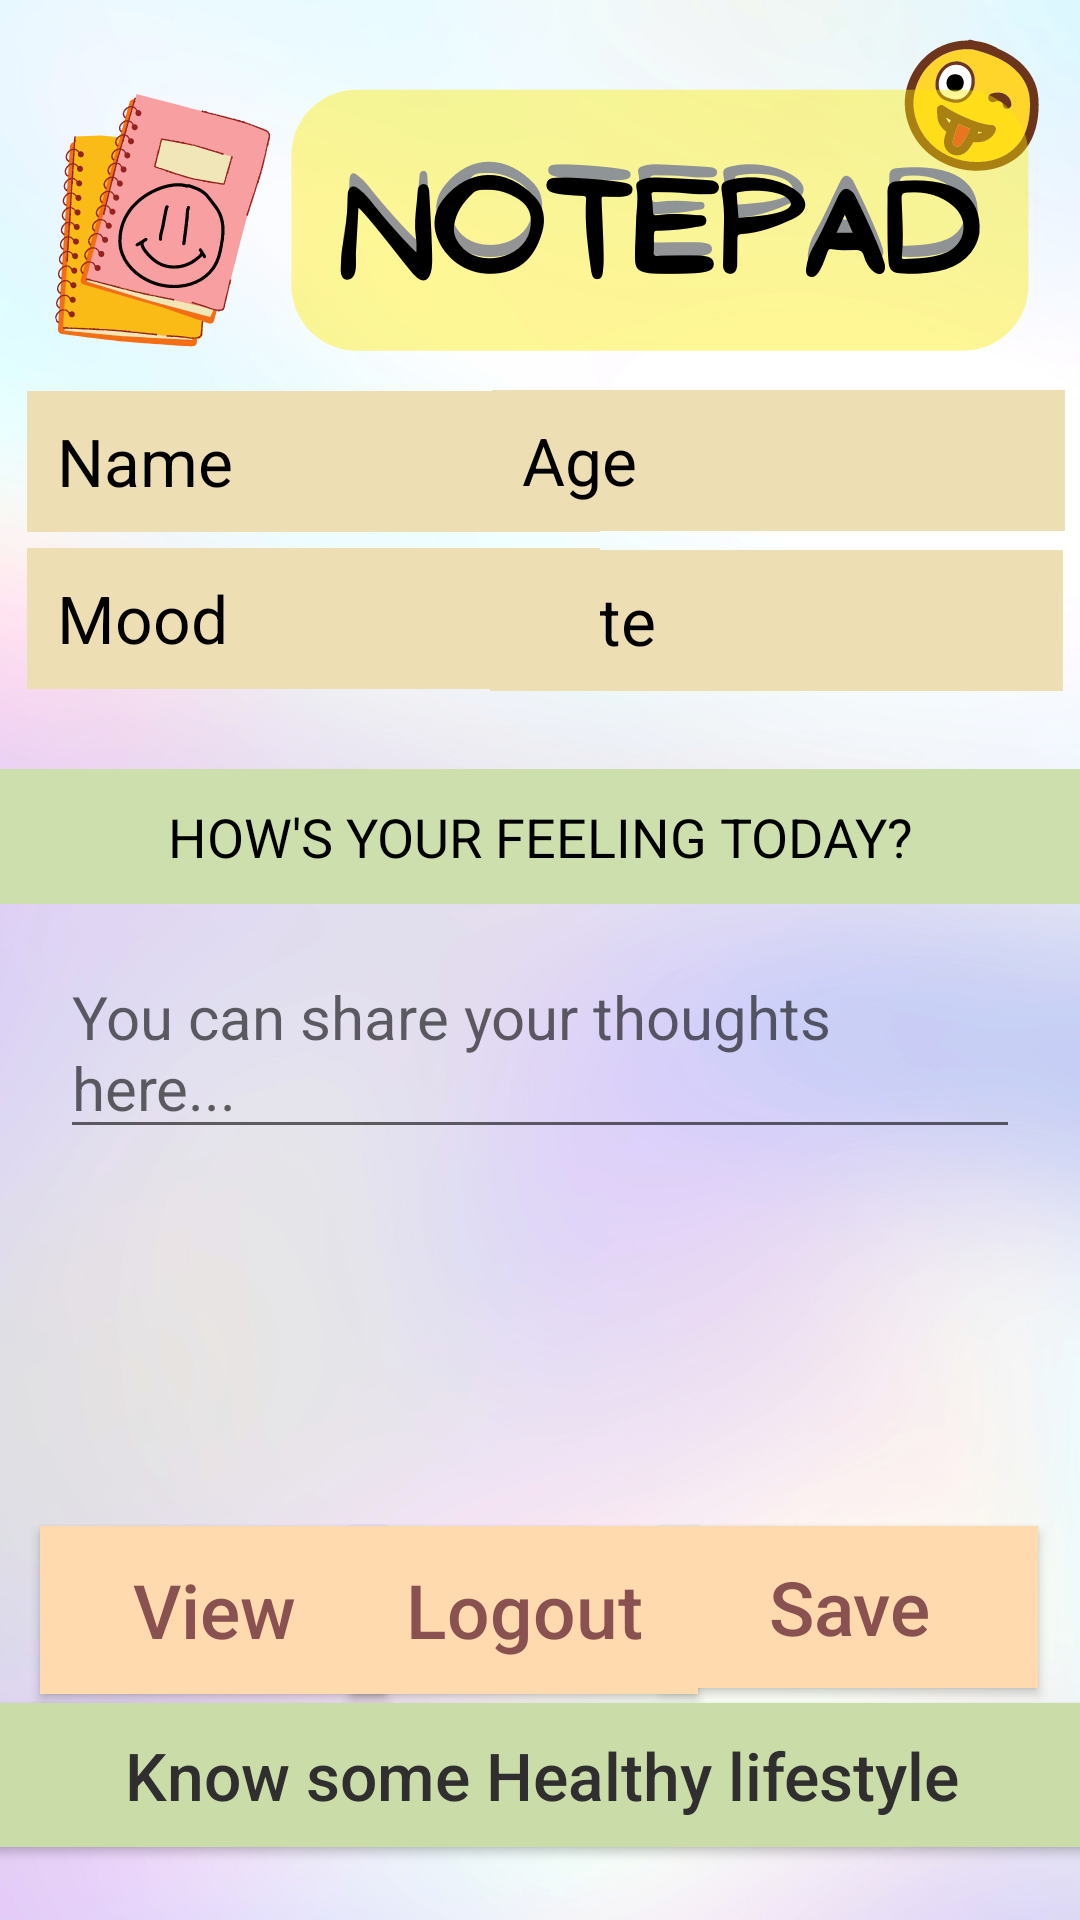

Produce the Android XML layout that renders to this screen, including the resource entries it uses.
<!-- AndroidManifest.xml: application theme Theme.TasticMoodApp -->
<!-- res/layout/activity_note.xml -->
<?xml version="1.0" encoding="utf-8"?>
<androidx.constraintlayout.widget.ConstraintLayout
    xmlns:android="http://schemas.android.com/apk/res/android"
    xmlns:tools="http://schemas.android.com/tools"
    xmlns:app="http://schemas.android.com/apk/res-auto"
    android:layout_width="match_parent"
    android:layout_height="match_parent"
    android:background="@drawable/nb"
    android:orientation="vertical"
    tools:context=".note">



    <EditText
        android:id="@+id/ent_name"
        android:layout_width="191dp"
        android:layout_height="47dp"
        android:layout_weight="1"
        android:background="#EDDFB3"
        android:hint="Name"
        android:paddingStart="10dp"
        android:textColor="#000"
        android:textColorHint="@color/black"
        android:textSize="22sp"
        app:layout_constraintBottom_toBottomOf="parent"
        app:layout_constraintEnd_toEndOf="parent"
        app:layout_constraintHorizontal_bias="0.054"
        app:layout_constraintStart_toStartOf="parent"
        app:layout_constraintTop_toTopOf="parent"
        app:layout_constraintVertical_bias="0.22"
        tools:ignore="MissingConstraints" />

    <EditText
        android:id="@+id/ent_date"
        android:layout_width="191dp"
        android:layout_height="47dp"
        android:layout_weight="1"
        android:background="#EDDFB3"
        android:hint="Date"
        android:paddingStart="10dp"
        android:textColor="#000"
        android:textColorHint="@color/black"
        android:textSize="22sp"
        android:layout_marginStart="130dp"
        app:layout_constraintBottom_toBottomOf="parent"
        app:layout_constraintEnd_toEndOf="parent"
        app:layout_constraintHorizontal_bias="0.854"
        app:layout_constraintStart_toStartOf="parent"
        app:layout_constraintTop_toTopOf="parent"
        app:layout_constraintVertical_bias="0.309"
        tools:ignore="MissingConstraints" />

    <EditText
        android:id="@+id/ent_age"
        android:layout_width="191dp"
        android:layout_height="47dp"
        android:layout_weight="1"
        android:background="#EDDFB3"
        android:hint="Age"
        android:inputType="number"
        android:paddingStart="10dp"
        android:textColor="#000"
        android:textColorHint="@color/black"
        android:textSize="22sp"
        android:layout_marginStart="130dp"
        app:layout_constraintBottom_toBottomOf="parent"
        app:layout_constraintEnd_toEndOf="parent"
        app:layout_constraintHorizontal_bias="0.872"
        app:layout_constraintStart_toStartOf="parent"
        app:layout_constraintTop_toTopOf="parent"
        app:layout_constraintVertical_bias="0.219"
        tools:ignore="MissingConstraints" />

    <TextView
        android:id="@+id/ent_reason"
        android:layout_width="match_parent"
        android:layout_height="45dp"
        android:layout_weight="1"
        android:background="#CDDFAD"
        android:gravity="center"
        android:text="HOW'S YOUR FEELING TODAY?"
        android:textColor="#000"
        android:textColorHint="#121212"
        android:textSize="18sp"
        app:layout_constraintBottom_toBottomOf="parent"
        app:layout_constraintEnd_toEndOf="parent"
        app:layout_constraintHorizontal_bias="0.0"
        app:layout_constraintStart_toStartOf="parent"
        app:layout_constraintTop_toTopOf="parent"
        app:layout_constraintVertical_bias="0.431"
        tools:ignore="MissingConstraints" />

    <TextView
        android:id="@+id/mood1"
        android:layout_width="191dp"
        android:layout_height="47dp"
        android:background="#EDDFB3"
        android:text="Mood"
        android:textColor="#000"
        android:gravity="center_vertical"
        android:textColorHint="@color/black"
        android:textSize="22dp"
        android:paddingStart="10dp"
        app:layout_constraintBottom_toBottomOf="parent"
        app:layout_constraintEnd_toEndOf="parent"
        app:layout_constraintHorizontal_bias="0.054"
        app:layout_constraintStart_toStartOf="parent"
        app:layout_constraintTop_toTopOf="parent"
        app:layout_constraintVertical_bias="0.308" />

    <EditText
        android:id="@+id/type"
        android:layout_width="match_parent"
        android:layout_height="wrap_content"
        android:hint="You can share your thoughts here..."
        android:textSize="20dp"
        android:layout_marginStart="20dp"
        android:layout_marginEnd="20dp"
        app:layout_constraintBottom_toBottomOf="parent"
        app:layout_constraintEnd_toEndOf="parent"
        app:layout_constraintHorizontal_bias="1.0"
        app:layout_constraintStart_toStartOf="parent"
        app:layout_constraintTop_toTopOf="parent"
        app:layout_constraintVertical_bias="0.551" />

    <Button
        android:id="@+id/button_view"
        android:layout_width="116dp"
        android:layout_height="56dp"
        android:background="#FFDAAF"
        android:text="View"
        android:textSize="25dp"
        android:textAllCaps="false"
        android:textColor="#8A5151"
        app:layout_constraintBottom_toBottomOf="parent"
        app:layout_constraintEnd_toEndOf="parent"
        app:layout_constraintHorizontal_bias="0.054"
        app:layout_constraintStart_toStartOf="parent"
        app:layout_constraintTop_toTopOf="parent"
        app:layout_constraintVertical_bias="0.871" />


    <Button
        android:id="@+id/button_edit"
        android:layout_width="116dp"
        android:layout_height="56dp"
        android:background="#FFDAAF"
        android:text="Logout"
        android:textSize="25dp"
        android:textAllCaps="false"
        android:textColor="#8A5151"
        android:layout_marginEnd="10dp"
        app:layout_constraintBottom_toBottomOf="parent"
        app:layout_constraintEnd_toEndOf="parent"
        app:layout_constraintHorizontal_bias="0.498"
        app:layout_constraintStart_toStartOf="parent"
        app:layout_constraintTop_toTopOf="parent"
        app:layout_constraintVertical_bias="0.871" />

    <Button
        android:id="@+id/button_save"
        android:layout_width="126dp"
        android:layout_height="54dp"
        android:background="#FFDAAF"
        android:layout_marginEnd="10dp"
        android:text="Save"
        android:textSize="25dp"
        android:textAllCaps="false"
        android:textColor="#8A5151"
        app:layout_constraintBottom_toBottomOf="parent"
        app:layout_constraintEnd_toEndOf="parent"
        app:layout_constraintHorizontal_bias="0.982"
        app:layout_constraintStart_toStartOf="parent"
        app:layout_constraintTop_toTopOf="parent"
        app:layout_constraintVertical_bias="0.868" />

    <Button
        android:id="@+id/button_next"
        android:layout_width="375dp"
        android:layout_height="48dp"
        android:background="#CADDA9"
        android:text="Know some Healthy lifestyle"
        android:textAllCaps="false"
        android:textSize="22dp"
        android:textColor="#302E2E"
        app:layout_constraintBottom_toBottomOf="parent"
        app:layout_constraintEnd_toEndOf="parent"
        app:layout_constraintStart_toStartOf="parent"
        app:layout_constraintTop_toTopOf="parent"
        app:layout_constraintVertical_bias="0.959" />


</androidx.constraintlayout.widget.ConstraintLayout>
<!-- resources referenced by this layout -->
<resources>
  <!-- drawable nb: png bitmap (drawable, 680399 bytes) -->
  <style name="Theme.TasticMoodApp" parent="Theme.AppCompat.Light.NoActionBar">
          
          <item name="colorPrimary">@color/purple_500</item>
          <item name="colorPrimaryDark">@color/purple_700</item>
          <item name="colorAccent">@color/teal_200</item>
          
      </style>
  <!-- not gathered from this repository: default colours our renderer supplied (Android Studio template values) -->
  <color name="purple_500">#FF6200EE</color>
  <color name="purple_700">#FF3700B3</color>
  <color name="teal_200">#FF03DAC5</color>
  <color name="black">#FF000000</color>
</resources>
